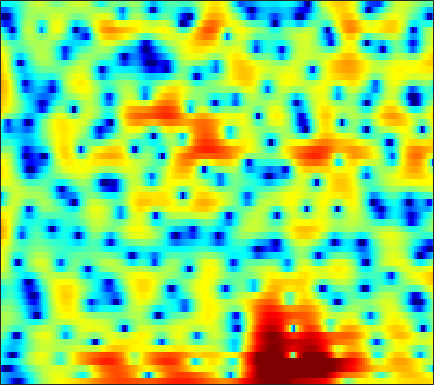

The table this chart was drawn from, first rows:
-6.4757, -7.0729, -8.0098, -9.1911, -10.287, -12.104, -14.366, -16.06, -16.725, -14.583, -11.65, -9.6616, -7.4081, -5.5479, -4.3488, -2.9551, -1.7559, -0.96339, -0.027486, 0.78201, 1.4849, 1.9508, 2.4932, 2.9627
-6.329, -6.956, -7.689, -8.263, -8.579, -8.826, -8.864, -8.751, -8.397, -7.795, -6.96, -6.209, -5.101, -3.94, -3.077, -1.974, -0.9507, -0.2447, 0.6104, 1.364, 2.013, 2.431, 2.894, 3.252
-12.33, -15.16, -19.24, -19.21, -16.51, -13.18, -10.62, -9.07, -7.342, -5.879, -4.599, -3.73, -2.671, -1.71, -1.053, -0.2548, 0.454, 0.9244, 1.472, 1.928, 2.289, 2.501, 2.713, 2.857
-4.108, -4.76, -5.448, -5.859, -5.955, -5.798, -5.311, -4.757, -3.836, -2.794, -1.713, -0.9132, 0.09646, 1.007, 1.605, 2.282, 2.808, 3.091, 3.311, 3.335, 3.142, 2.839, 2.212, 1.319
-4.316, -5.674, -7.975, -11.24, -15.01, -27.39, -20.03, -13.51, -8.748, -5.616, -3.295, -1.893, -0.3384, 0.9249, 1.704, 2.548, 3.176, 3.51, 3.77, 3.815, 3.631, 3.333, 2.717, 1.85
-4.091, -4.701, -5.51, -6.217, -6.611, -6.888, -6.78, -6.445, -5.693, -4.705, -3.617, -2.791, -1.72, -0.7264, -0.05688, 0.7235, 1.365, 1.75, 2.135, 2.376, 2.485, 2.487, 2.396, 2.225
-2.571, -3.13, -3.991, -4.931, -5.633, -6.455, -6.971, -7.044, -6.619, -5.682, -4.45, -3.456, -2.155, -0.9609, -0.1648, 0.7538, 1.507, 1.958, 2.41, 2.702, 2.841, 2.852, 2.745, 2.512
-0.1422, -0.8248, -2.06, -3.773, -5.478, -8.612, -13.64, -19.06, -15.21, -9.28, -5.649, -3.68, -1.656, -0.1098, 0.8172, 1.821, 2.596, 3.047, 3.481, 3.728, 3.78, 3.688, 3.369, 2.809
1.03, 0.7256, 0.186, -0.4978, -1.065, -1.803, -2.38, -2.618, -2.659, -2.395, -1.934, -1.517, -0.9428, -0.3966, -0.01441, 0.4627, 0.9003, 1.202, 1.569, 1.875, 2.078, 2.148, 2.102, 1.859
1.417, 1.381, 1.242, 1.01, 0.777, 0.4039, 4.187e-05, -0.3172, -0.7615, -1.228, -1.721, -2.11, -2.668, -3.25, -3.641, -4.005, -4.051, -3.81, -3.144, -2.221, -1.233, -0.5244, 0.2925, 0.938
1.311, 1.411, 1.422, 1.311, 1.139, 0.7914, 0.2988, -0.1647, -0.9037, -1.804, -2.901, -3.898, -5.551, -7.716, -9.909, -14.34, -22.86, -20.7, -12.48, -7.929, -4.848, -3.063, -1.162, 0.3383
0.1996, 0.4073, 0.5115, 0.4476, 0.2919, -0.06156, -0.5998, -1.127, -1.976, -3.014, -4.227, -5.244, -6.666, -8.111, -9.13, -10.12, -10.38, -9.948, -8.539, -6.563, -4.466, -2.97, -1.161, 0.409
-1.462, -1.133, -0.8368, -0.768, -0.8697, -1.195, -1.75, -2.321, -3.321, -4.587, -6.103, -7.4, -9.333, -11.43, -12.82, -13.65, -12.66, -11.05, -8.602, -6.196, -3.967, -2.429, -0.5897, 1.015
-4.11, -3.338, -2.579, -2.177, -2.112, -2.348, -2.895, -3.518, -4.614, -5.974, -7.632, -9.1, -11.42, -14.21, -16.67, -18.68, -15.93, -12.85, -9.128, -6.073, -3.524, -1.888, -0.008242, 1.588
-5.218, -4.035, -3.066, -2.603, -2.536, -2.821, -3.517, -4.279, -5.602, -7.298, -9.284, -10.84, -12.51, -13.17, -12.85, -11.55, -9.679, -8.094, -5.935, -3.869, -1.962, -0.6689, 0.8521, 2.144
-1.591, -1.256, -1.025, -1.094, -1.333, -1.881, -2.746, -3.613, -5.138, -7.154, -9.898, -12.75, -18.49, -20.68, -15.87, -10.93, -7.618, -5.686, -3.532, -1.759, -0.2882, 0.6468, 1.705, 2.551
1.557, 1.353, 0.9847, 0.4692, -0.03754, -0.8113, -1.666, -2.343, -3.255, -4.088, -4.843, -5.282, -5.508, -5.228, -4.713, -3.698, -2.492, -1.583, -0.4884, 0.4293, 1.146, 1.542, 1.879, 2.032
3.479, 3.005, 2.18, 1.115, 0.1469, -1.323, -2.804, -3.727, -4.36, -4.221, -3.563, -2.884, -1.937, -1.041, -0.3805, 0.4299, 1.138, 1.608, 2.076, 2.338, 2.364, 2.203, 1.696, 0.8337
4.215, 3.683, 2.589, 1.03, -0.5218, -3.382, -7.823, -13.74, -25.04, -10.57, -5.718, -3.472, -1.36, 0.1283, 0.9998, 1.901, 2.546, 2.865, 3.088, 3.082, 2.797, 2.386, 1.531, 0.217
3.622, 3.21, 2.376, 1.268, 0.2989, -1.134, -2.548, -3.387, -3.888, -3.615, -2.785, -2.036, -1.066, -0.1823, 0.3761, 0.9654, 1.398, 1.59, 1.705, 1.639, 1.39, 1.077, 0.5169, -0.2155
3.933, 3.559, 2.936, 2.156, 1.508, 0.6312, -0.1901, -0.7177, -1.24, -1.514, -1.524, -1.41, -1.139, -0.7731, -0.5063, -0.2001, 0.01851, 0.1248, 0.1655, 0.072, -0.1245, -0.3359, -0.6827, -1.057
5.5, 5.038, 4.285, 3.343, 2.526, 1.342, 0.09719, -0.8142, -1.876, -2.587, -2.864, -2.774, -2.369, -1.867, -1.506, -1.086, -0.8412, -0.7573, -0.8187, -1.034, -1.373, -1.662, -2.074, -2.419
7.434, 6.862, 5.852, 4.586, 3.415, 1.514, -0.8954, -3.141, -6.891, -10.83, -10.61, -8.219, -5.441, -3.561, -2.591, -1.735, -1.323, -1.297, -1.588, -2.247, -3.262, -4.191, -5.52, -6.506
7.756, 7.182, 6.197, 4.947, 3.816, 1.973, -0.2717, -2.243, -5.147, -7.489, -7.823, -6.795, -5.153, -3.822, -3.033, -2.416, -2.162, -2.24, -2.707, -3.724, -5.455, -7.449, -11.64, -20.71
6.554, 6.12, 5.412, 4.485, 3.691, 2.468, 1.125, 0.0782, -1.282, -2.467, -3.357, -3.755, -4.002, -3.954, -3.758, -3.461, -3.196, -3.078, -3.137, -3.47, -4.091, -4.732, -5.579, -6.167
5.19, 4.972, 4.596, 4.073, 3.581, 2.789, 1.786, 0.8966, -0.4915, -2.139, -3.962, -5.467, -7.153, -7.655, -7.158, -5.671, -4.224, -3.327, -2.485, -1.972, -1.722, -1.673, -1.724, -1.814
2.705, 2.845, 3.044, 3.236, 3.227, 2.996, 2.446, 1.79, 0.5417, -1.234, -3.861, -6.633, -12.22, -15.31, -10.85, -6.285, -3.47, -2.054, -0.7631, 0.04476, 0.4768, 0.6362, 0.6278, 0.4488
-5.241, -3.462, -1.045, 0.7237, 1.646, 2.35, 2.596, 2.508, 2.075, 1.329, 0.4247, -0.2803, -1.042, -1.309, -1.198, -0.5957, 0.08456, 0.5396, 1.037, 1.311, 1.343, 1.201, 0.8324, 0.2366
-7.77, -5.372, -2.306, -0.2331, 0.8806, 1.876, 2.417, 2.595, 2.594, 2.396, 2.127, 1.881, 1.595, 1.392, 1.317, 1.293, 1.302, 1.295, 1.247, 1.022, 0.6419, 0.1756, -0.6742, -1.865
0.3763, 0.6896, 1.243, 1.8, 2.133, 2.437, 2.538, 2.501, 2.325, 2.046, 1.684, 1.415, 1.082, 0.8033, 0.6815, 0.4948, 0.407, 0.3621, 0.22, -0.01125, -0.3958, -0.8539, -1.732, -3.009
3.667, 3.629, 3.524, 3.372, 3.194, 2.832, 2.346, 1.891, 1.176, 0.3655, -0.4971, -1.107, -1.807, -2.278, -2.483, -2.457, -2.26, -2.054, -1.781, -1.528, -1.447, -1.458, -1.679, -2.108
5.136, 4.875, 4.443, 3.863, 3.341, 2.492, 1.452, 0.5232, -0.9352, -2.669, -4.623, -6.311, -8.482, -9.948, -10.06, -8.84, -7.301, -6.225, -4.891, -3.848, -2.987, -2.445, -1.828, -1.335
5.361, 4.974, 4.382, 3.574, 2.856, 1.708, 0.2775, -0.9927, -2.983, -5.365, -8.362, -11.12, -16.24, -23.79, -22.09, -15.71, -12.06, -10.17, -8.194, -6.741, -5.278, -4.3, -2.989, -1.71
4.694, 4.4, 3.832, 3.076, 2.325, 1.056, -0.528, -1.909, -4.022, -6.424, -8.866, -10.49, -12.34, -13.21, -13.33, -12.61, -11.99, -11.54, -11.2, -10.78, -9.684, -8.092, -5.534, -2.978
2.694, 2.838, 2.673, 2.245, 1.628, 0.4634, -1.102, -2.606, -5.136, -8.419, -12.69, -16.45, -18.59, -15.73, -13.56, -12.09, -11.32, -11.48, -13.19, -17.62, -24.03, -14.67, -7.56, -3.172
-1.236, -0.4149, 0.1801, 0.1301, -0.1444, -0.8821, -2.072, -3.249, -5.198, -7.617, -10.53, -12.46, -13.49, -12.26, -10.62, -9.268, -8.135, -7.602, -6.995, -6.512, -5.511, -4.22, -2.2, -0.1173
-3.205, -2.745, -2.406, -2.436, -2.591, -3.018, -3.652, -4.237, -5.117, -6.028, -6.748, -7.236, -7.489, -7.186, -6.938, -6.11, -5.333, -4.695, -3.741, -2.74, -1.623, -0.7857, 0.4418, 1.641
-3.368, -3.85, -4.543, -4.961, -5.274, -5.544, -5.726, -5.907, -6.237, -6.589, -6.961, -7.074, -7.031, -6.719, -6.345, -5.517, -4.546, -3.725, -2.644, -1.492, -0.3941, 0.4069, 1.417, 2.364
-4.036, -6.056, -8.898, -10.64, -10.38, -9.069, -8.018, -7.619, -7.6, -8.126, -9.016, -9.679, -10.17, -9.816, -8.694, -7.098, -5.319, -4.051, -2.548, -1.162, 0.05238, 0.9377, 1.98, 2.893
-1.73, -4.59, -9.37, -12.73, -11.12, -8.153, -6.633, -6.238, -6.57, -7.928, -10.47, -14.14, -24.8, -20.22, -13.61, -8.957, -6.075, -4.501, -2.77, -1.325, 0.004868, 0.8978, 2.002, 2.982
3.738, 2.636, 1.239, 0.2008, -0.3341, -0.7997, -1.241, -1.687, -2.544, -3.675, -5.196, -6.198, -7.373, -7.739, -7.199, -6.611, -5.712, -5.151, -4.424, -3.635, -2.49, -1.542, -0.2204, 1.059
5.951, 5.42, 4.674, 3.849, 3.255, 2.43, 1.591, 0.9131, -0.059, -1.088, -2.169, -2.942, -3.999, -4.952, -5.633, -6.741, -8.213, -9.609, -11.95, -13.38, -11.63, -8.979, -5.878, -3.537
6.284, 5.985, 5.441, 4.738, 4.118, 3.207, 2.19, 1.385, 0.2652, -0.9254, -2.046, -2.948, -4.055, -5.152, -6.19, -7.554, -9.46, -11.26, -14.21, -16.48, -14.58, -12.13, -9.154, -6.856
6.625, 6.39, 5.834, 5.08, 4.369, 3.246, 1.931, 0.8564, -0.6662, -2.198, -3.642, -4.54, -5.514, -6.258, -6.698, -7.321, -7.952, -8.529, -9.146, -9.559, -9.764, -9.589, -9.183, -8.5
7.312, 6.999, 6.345, 5.408, 4.529, 3.083, 1.333, -0.2319, -2.68, -5.53, -8.614, -10.41, -10.76, -9.565, -8.451, -7.507, -6.973, -6.847, -7.034, -7.55, -8.5, -9.572, -11.71, -14.61
7.385, 6.974, 6.21, 5.146, 4.15, 2.569, 0.6453, -1.071, -3.831, -7.357, -12.14, -15.83, -14.84, -10.82, -8.758, -6.818, -5.743, -5.265, -5.115, -5.457, -6.239, -7.267, -9.078, -11.1
6.508, 6.035, 5.145, 3.997, 2.977, 1.425, -0.2979, -1.641, -3.416, -4.989, -6.19, -6.68, -6.659, -6.085, -5.498, -4.587, -3.849, -3.451, -3.106, -3.017, -3.138, -3.318, -3.555, -3.631
5.882, 5.301, 4.244, 2.889, 1.686, -0.1769, -2.244, -3.82, -5.645, -6.727, -6.729, -6.276, -5.33, -4.285, -3.51, -2.655, -1.89, -1.457, -1.024, -0.7488, -0.6377, -0.5981, -0.6368, -0.6846
5.809, 5.128, 3.938, 2.411, 0.9934, -1.355, -4.509, -7.73, -14.79, -23.26, -12.27, -8.607, -5.456, -3.36, -2.167, -1.004, -0.11, 0.3878, 0.8424, 1.103, 1.175, 1.129, 0.9246, 0.5701
5.269, 4.556, 3.467, 2.178, 1.041, -0.6617, -2.578, -4.075, -5.787, -6.444, -5.651, -4.546, -2.963, -1.582, -0.7053, 0.2574, 0.9548, 1.347, 1.68, 1.813, 1.758, 1.566, 1.123, 0.4201
3.86, 3.202, 2.259, 1.268, 0.5487, -0.3765, -1.145, -1.609, -1.962, -1.996, -1.708, -1.301, -0.7119, -0.07003, 0.3869, 0.9093, 1.297, 1.499, 1.665, 1.683, 1.547, 1.323, 0.8352, 0.0895
2.047, 1.313, 0.2635, -0.7614, -1.401, -1.983, -2.204, -2.11, -1.741, -1.177, -0.5661, -0.1152, 0.4283, 0.876, 1.12, 1.326, 1.444, 1.472, 1.468, 1.446, 1.389, 1.325, 1.132, 0.7772
-0.1046, -1.244, -2.973, -4.906, -6.421, -7.705, -7.163, -5.711, -3.566, -1.696, -0.2394, 0.5616, 1.353, 1.74, 1.786, 1.58, 1.123, 0.7088, 0.2325, 0.1297, 0.4876, 0.9398, 1.564, 2.005
-3.346, -4.605, -6.659, -9.329, -12.21, -17.88, -14.23, -9.296, -4.846, -1.858, 0.192, 1.239, 2.095, 2.347, 2.14, 1.258, -0.5554, -2.694, -6.949, -9.191, -4.63, -1.662, 1.04, 2.719
-10.01, -11.44, -12.61, -12.36, -11.58, -9.902, -7.879, -6.148, -3.876, -1.87, -0.2544, 0.6529, 1.407, 1.687, 1.556, 0.8639, -0.4179, -1.79, -3.697, -4.241, -2.564, -0.8441, 1.139, 2.55
-15.32, -19.42, -26.37, -18.22, -14.01, -10.23, -7.495, -5.867, -3.976, -2.417, -1.141, -0.3468, 0.4197, 0.895, 1.063, 1.064, 0.9101, 0.7291, 0.5625, 0.5957, 0.9005, 1.251, 1.776, 2.249
-9.838, -10.08, -10.11, -9.429, -8.557, -7.136, -5.698, -4.689, -3.432, -2.284, -1.28, -0.6154, 0.157, 0.7621, 1.106, 1.447, 1.633, 1.721, 1.76, 1.766, 1.752, 1.737, 1.703, 1.678
-4.393, -4.472, -4.524, -4.488, -4.366, -4.128, -3.763, -3.389, -2.786, -2.035, -1.178, -0.5398, 0.3236, 1.086, 1.575, 2.069, 2.378, 2.497, 2.496, 2.323, 1.977, 1.622, 1.058, 0.4533
